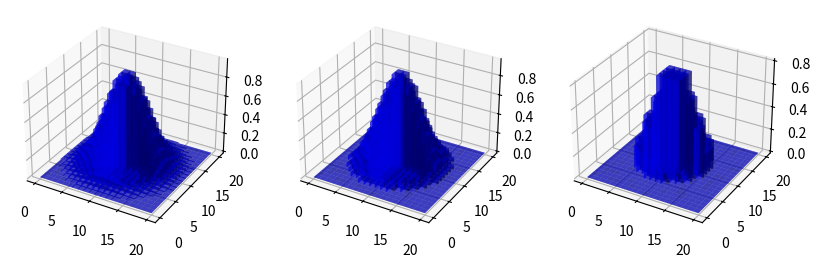

Python code for this plot: (Note: this script raises an exception after producing the figure.)
import numpy as np
import matplotlib.pyplot as plt

S, N = 2, 20
Q = 2
X, Y = np.meshgrid(np.linspace(-S, S, N), np.linspace(-S, S, N))
fig, ax = plt.figure(figsize=(10, 16)), [None]*3
# set subplot to 3d projection
ax[0] = fig.add_subplot(131, projection='3d')
ax[1] = fig.add_subplot(132, projection='3d')
ax[2] = fig.add_subplot(133, projection='3d')

for k, Q in enumerate([1, 5, 20]):
    Z = (((np.exp(-(X**2 + Y**2)) * 100) // Q) * Q) / 100
    for i in range(N):
        for j in range(N):
            ax[k].bar3d(i, j, 0, 1, 1, Z[i, j], color='b', alpha=0.5)

plt.savefig('figures/sampling.png', dpi=300, bbox_inches='tight')
plt.show()